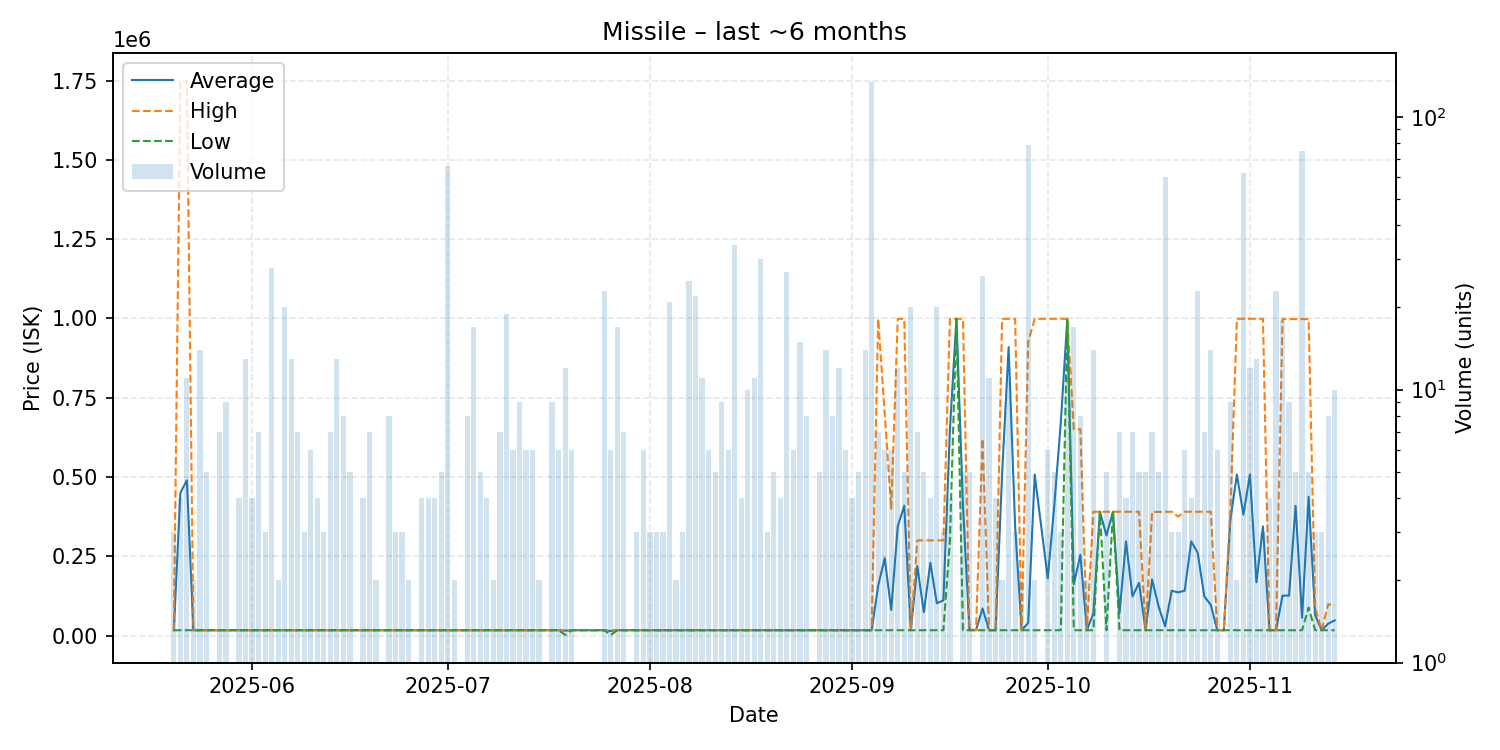

Data behind this chart, as committed beside it:
date, average, highest, lowest, order_count, volume
2025-05-20, 16640, 16640, 16640, 3, 3
2025-05-21, 449980, 1750000, 16640, 3, 4
2025-05-22, 489375, 1750000, 16640, 7, 11
2025-05-23, 16640, 16640, 16640, 2, 2
2025-05-24, 16640, 16640, 16640, 4, 14
2025-05-25, 16640, 16640, 16640, 4, 5
2025-05-26, 16640, 16640, 16640, 1, 1
2025-05-27, 16640, 16640, 16640, 7, 7
2025-05-28, 16640, 16640, 16640, 4, 9
2025-05-29, 16640, 16640, 16640, 1, 1
2025-05-30, 16640, 16640, 16640, 4, 4
2025-05-31, 16640, 16640, 16640, 6, 13
2025-06-01, 16638, 16640, 16630, 4, 4
2025-06-02, 16630, 16630, 16630, 6, 7
2025-06-03, 16630, 16630, 16630, 3, 3
2025-06-04, 16630, 16630, 16630, 4, 28
2025-06-05, 16630, 16630, 16630, 2, 2
2025-06-06, 16630, 16640, 16630, 8, 20
2025-06-07, 16630, 16630, 16630, 4, 13
2025-06-08, 16630, 16630, 16630, 4, 7
2025-06-09, 16637, 16640, 16630, 3, 3
2025-06-10, 16630, 16630, 16630, 6, 6
2025-06-11, 16630, 16630, 16630, 4, 4
2025-06-12, 16630, 16630, 16630, 1, 3
2025-06-13, 16631, 16640, 16630, 3, 7
2025-06-14, 16632, 16640, 16630, 8, 13
2025-06-15, 16630, 16630, 16630, 7, 8
2025-06-16, 16638, 16640, 16630, 4, 5
2025-06-17, 16630, 16630, 16630, 1, 1
2025-06-18, 16630, 16630, 16630, 4, 4
2025-06-19, 16630, 16630, 16630, 7, 7
2025-06-20, 16635, 16640, 16630, 2, 2
2025-06-21, 16640, 16640, 16640, 1, 1
2025-06-22, 16636, 16640, 16630, 6, 8
2025-06-23, 16630, 16630, 16630, 3, 3
2025-06-24, 16633, 16640, 16630, 3, 3
2025-06-25, 16630, 16630, 16630, 2, 2
2025-06-26, 16630, 16630, 16630, 1, 1
2025-06-27, 16632, 16640, 16630, 4, 4
2025-06-28, 16630, 16630, 16630, 3, 4
2025-06-29, 16632, 16640, 16630, 4, 4
2025-06-30, 16638, 16640, 16630, 3, 5
2025-07-01, 16633, 16640, 16630, 7, 66
2025-07-02, 16630, 16630, 16630, 2, 2
2025-07-03, 16630, 16630, 16630, 1, 1
2025-07-04, 16630, 16630, 16630, 5, 8
2025-07-05, 16631, 16640, 16630, 8, 17
2025-07-06, 16630, 16630, 16630, 3, 5
2025-07-07, 16632, 16640, 16630, 4, 4
2025-07-08, 16630, 16630, 16630, 2, 2
2025-07-09, 16630, 16630, 16630, 7, 7
2025-07-10, 16630, 16630, 16630, 5, 19
2025-07-11, 16630, 16630, 16630, 6, 6
2025-07-12, 16633, 16640, 16630, 7, 9
2025-07-13, 16632, 16640, 16630, 6, 6
2025-07-14, 16630, 16630, 16630, 5, 6
2025-07-15, 16630, 16630, 16630, 2, 2
2025-07-16, 16640, 16640, 16640, 1, 1
2025-07-17, 16632, 16640, 16630, 6, 9
2025-07-18, 16630, 16630, 16630, 3, 6
... 118 more rows
